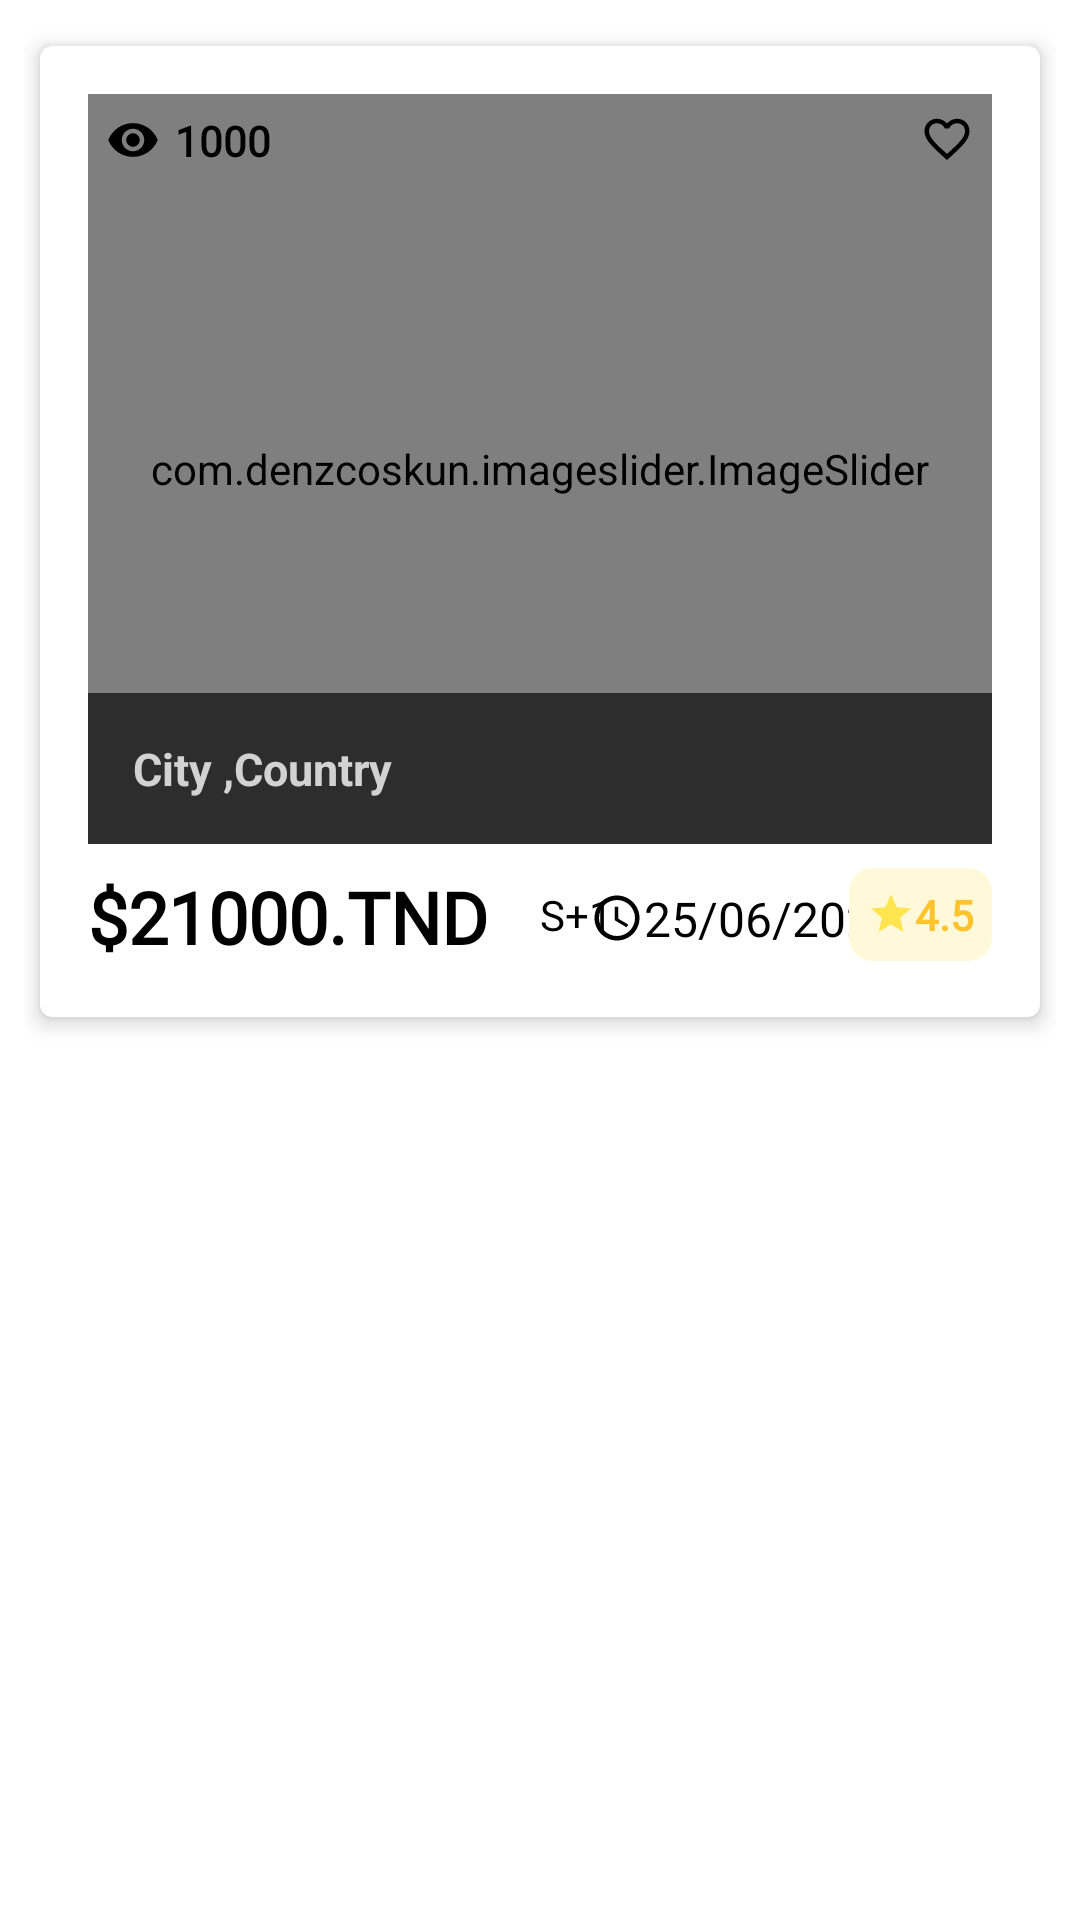

Here is an Android app screen rendered from its layout file. Give the layout XML and the strings, colors and styles it references.
<!-- AndroidManifest.xml: application theme Theme.Location.NoActionBar -->
<!-- res/layout/houses_cardview.xml -->
<?xml version="1.0" encoding="utf-8"?>
<LinearLayout xmlns:android="http://schemas.android.com/apk/res/android"
    xmlns:app="http://schemas.android.com/apk/res-auto"
    android:layout_width="match_parent"
    android:layout_height="wrap_content"
    android:background="@color/white"
    android:orientation="vertical"
    android:padding="8dp">

    <com.google.android.material.card.MaterialCardView
        android:id="@+id/card"
        android:layout_width="match_parent"
        android:layout_height="wrap_content"
        app:cardCornerRadius="4dp"
        app:cardElevation="4dp"
        app:cardUseCompatPadding="true"
        app:contentPadding="16dp">

        <LinearLayout
            android:layout_width="match_parent"
            android:layout_height="wrap_content"
            android:orientation="vertical">

            <LinearLayout
                android:layout_width="match_parent"
                android:layout_height="wrap_content"
                android:layout_marginBottom="8dp"
                android:orientation="vertical"
                android:weightSum="100">
                
                <RelativeLayout
                    android:layout_width="match_parent"
                    android:layout_height="match_parent">

                    <androidx.viewpager.widget.ViewPager
                        android:id="@+id/housecardImage"
                        android:layout_width="match_parent"
                        android:layout_height="250dp"
                        app:iss_auto_cycle="true"
                        app:iss_delay="0"
                        app:iss_period="1000" />

                    <com.denzcoskun.imageslider.ImageSlider
                        android:id="@+id/image_slider"
                        android:layout_width="match_parent"
                        android:layout_height="250dp"
                        android:overScrollMode="never">

                    </com.denzcoskun.imageslider.ImageSlider>


                    <ImageView
                        android:id="@+id/favorite"
                        android:layout_width="wrap_content"
                        android:layout_height="wrap_content"
                        android:layout_alignParentRight="true"
                        android:layout_weight="10"
                        android:background="#000000ff"
                        android:fontFamily="@font/calibri"
                        android:padding="6dp"
                        android:src="@drawable/no_favorite"
                        android:textSize="14sp"
                        android:textStyle="bold" />

                    <TextView
                        android:id="@+id/housecardviews"
                        android:layout_width="wrap_content"
                        android:layout_height="wrap_content"
                        android:layout_alignParentLeft="true"
                        android:layout_weight="10"
                        android:background="#000000ff"
                        android:drawableLeft="@drawable/eyes"
                        android:drawablePadding="5dp"
                        android:fontFamily="@font/calibri"
                        android:padding="6dp"
                        android:text="1000"
                        android:textAlignment="textStart"
                        android:textColor="@color/black"
                        android:textSize="14sp"
                        android:textStyle="bold" />

                    <com.google.android.material.textview.MaterialTextView
                        android:id="@+id/housecardcity"
                        android:layout_width="match_parent"
                        android:layout_height="wrap_content"
                        android:layout_alignBottom="@+id/housecardImage"
                        android:alpha="0.65"
                        android:background="@color/black"
                        android:padding="15dp"
                        android:text="City ,Country"
                        android:textColor="@color/white"

                        android:textSize="15dp"
                        android:textStyle="bold" />

                </RelativeLayout>


            </LinearLayout>

            <RelativeLayout
                android:layout_width="match_parent"
                android:layout_height="wrap_content"
                android:layout_weight="100">

                <TextView
                    android:id="@+id/housecardprice"
                    android:layout_width="wrap_content"
                    android:layout_height="wrap_content"
                    android:fontFamily="@font/calibri"
                    android:text="$21000.TND"
                    android:textColor="@color/black"
                    android:textSize="24sp"
                    android:textStyle="bold" />

                <TextView
                    android:id="@+id/housecardsize"
                    android:layout_width="wrap_content"
                    android:layout_height="wrap_content"
                    android:layout_alignEnd="@+id/housecardprice"
                    android:layout_alignRight="@id/housecardprice"
                    android:layout_marginEnd="-48dp"
                    android:layout_marginRight="-48dp"
                    android:fontFamily="@font/calibri"
                    android:padding="6dp"
                    android:text="S+1"
                    android:textColor="@color/black"
                    android:textSize="14sp" />


                <TextView
                    android:id="@+id/housecardlastDateModified"
                    android:layout_width="wrap_content"
                    android:layout_height="wrap_content"
                    android:layout_alignEnd="@+id/housecardsize"
                    android:layout_alignRight="@id/housecardsize"
                    android:layout_marginEnd="-140dp"

                    android:drawableLeft="@drawable/time"
                    android:fontFamily="@font/calibri"

                    android:padding="6dp"
                    android:text="25/06/2023 25:12"

                    android:textAlignment="textStart"
                    android:textColor="@color/black"
                    android:textSize="16sp" />


                <TextView
                    android:layout_width="wrap_content"
                    android:layout_height="wrap_content"
                    android:layout_alignParentRight="true"
                    android:layout_weight="10"
                    android:background="@drawable/light_orange_rounded_shape"
                    android:drawableLeft="@drawable/ic_star_yellow_24dp"
                    android:fontFamily="@font/calibri"
                    android:padding="6dp"
                    android:text="4.5"
                    android:textAlignment="textStart"
                    android:textColor="#ffc32d"
                    android:textSize="14sp"
                    android:textStyle="bold" />

            </RelativeLayout>


        </LinearLayout>

    </com.google.android.material.card.MaterialCardView>


</LinearLayout>
<!-- resources referenced by this layout -->
<resources>
  <color name="black">#FF000000</color>
  <color name="white">#FFFFFFFF</color>
  <!-- drawable eyes (drawable) -->
  <vector xmlns:android="http://schemas.android.com/apk/res/android"
      android:width="18dp"
      android:height="18dp"
      android:tint="@color/black"
      android:viewportWidth="24"
      android:viewportHeight="24">
      <path
          android:fillColor="@color/black"
          android:pathData="M12,4.5C7,4.5 2.73,7.61 1,12c1.73,4.39 6,7.5 11,7.5s9.27,-3.11 11,-7.5c-1.73,-4.39 -6,-7.5 -11,-7.5zM12,17c-2.76,0 -5,-2.24 -5,-5s2.24,-5 5,-5 5,2.24 5,5 -2.24,5 -5,5zM12,9c-1.66,0 -3,1.34 -3,3s1.34,3 3,3 3,-1.34 3,-3 -1.34,-3 -3,-3z" />
  </vector>
  <!-- drawable ic_star_yellow_24dp (drawable) -->
  <vector xmlns:android="http://schemas.android.com/apk/res/android"
      android:width="16dp"
      android:height="16dp"
      android:viewportWidth="24.0"
      android:viewportHeight="24.0">
      <path
          android:fillColor="#fee550"
          android:pathData="M12,17.27L18.18,21l-1.64,-7.03L22,9.24l-7.19,-0.61L12,2 9.19,8.63 2,9.24l5.46,4.73L5.82,21z" />
  </vector>
  <!-- drawable light_orange_rounded_shape (drawable) -->
  <?xml version="1.0" encoding="utf-8"?>
  <selector xmlns:android="http://schemas.android.com/apk/res/android">
      <item>
          <shape android:shape="rectangle">
              <solid android:color="#fff9da" />
              <corners android:radius="8dp" />
          </shape>
      </item>
  </selector>
  <!-- drawable no_favorite (drawable) -->
  <vector xmlns:android="http://schemas.android.com/apk/res/android"
      android:width="18dp"
      android:height="18dp"
      android:tint="@color/black"
      android:viewportWidth="24"
      android:viewportHeight="24">
      <path
          android:fillColor="@color/black"
          android:pathData="M16.5,3c-1.74,0 -3.41,0.81 -4.5,2.09C10.91,3.81 9.24,3 7.5,3 4.42,3 2,5.42 2,8.5c0,3.78 3.4,6.86 8.55,11.54L12,21.35l1.45,-1.32C18.6,15.36 22,12.28 22,8.5 22,5.42 19.58,3 16.5,3zM12.1,18.55l-0.1,0.1 -0.1,-0.1C7.14,14.24 4,11.39 4,8.5 4,6.5 5.5,5 7.5,5c1.54,0 3.04,0.99 3.57,2.36h1.87C13.46,5.99 14.96,5 16.5,5c2,0 3.5,1.5 3.5,3.5 0,2.89 -3.14,5.74 -7.9,10.05z" />
  </vector>
  <!-- drawable time (drawable) -->
  <vector xmlns:android="http://schemas.android.com/apk/res/android"
      android:width="18dp"
      android:height="18dp"
      android:tint="@color/black"
      android:viewportWidth="24"
      android:viewportHeight="24">
      <path
          android:fillColor="@color/black"
          android:pathData="M11.99,2C6.47,2 2,6.48 2,12s4.47,10 9.99,10C17.52,22 22,17.52 22,12S17.52,2 11.99,2zM12,20c-4.42,0 -8,-3.58 -8,-8s3.58,-8 8,-8 8,3.58 8,8 -3.58,8 -8,8z" />
      <path
          android:fillColor="@color/black"
          android:pathData="M12.5,7H11v6l5.25,3.15 0.75,-1.23 -4.5,-2.67z" />
  </vector>
  <style name="Theme.Location.NoActionBar">
          <item name="windowActionBar">false</item>
          <item name="windowNoTitle">true</item>
  
  
      </style>
</resources>
